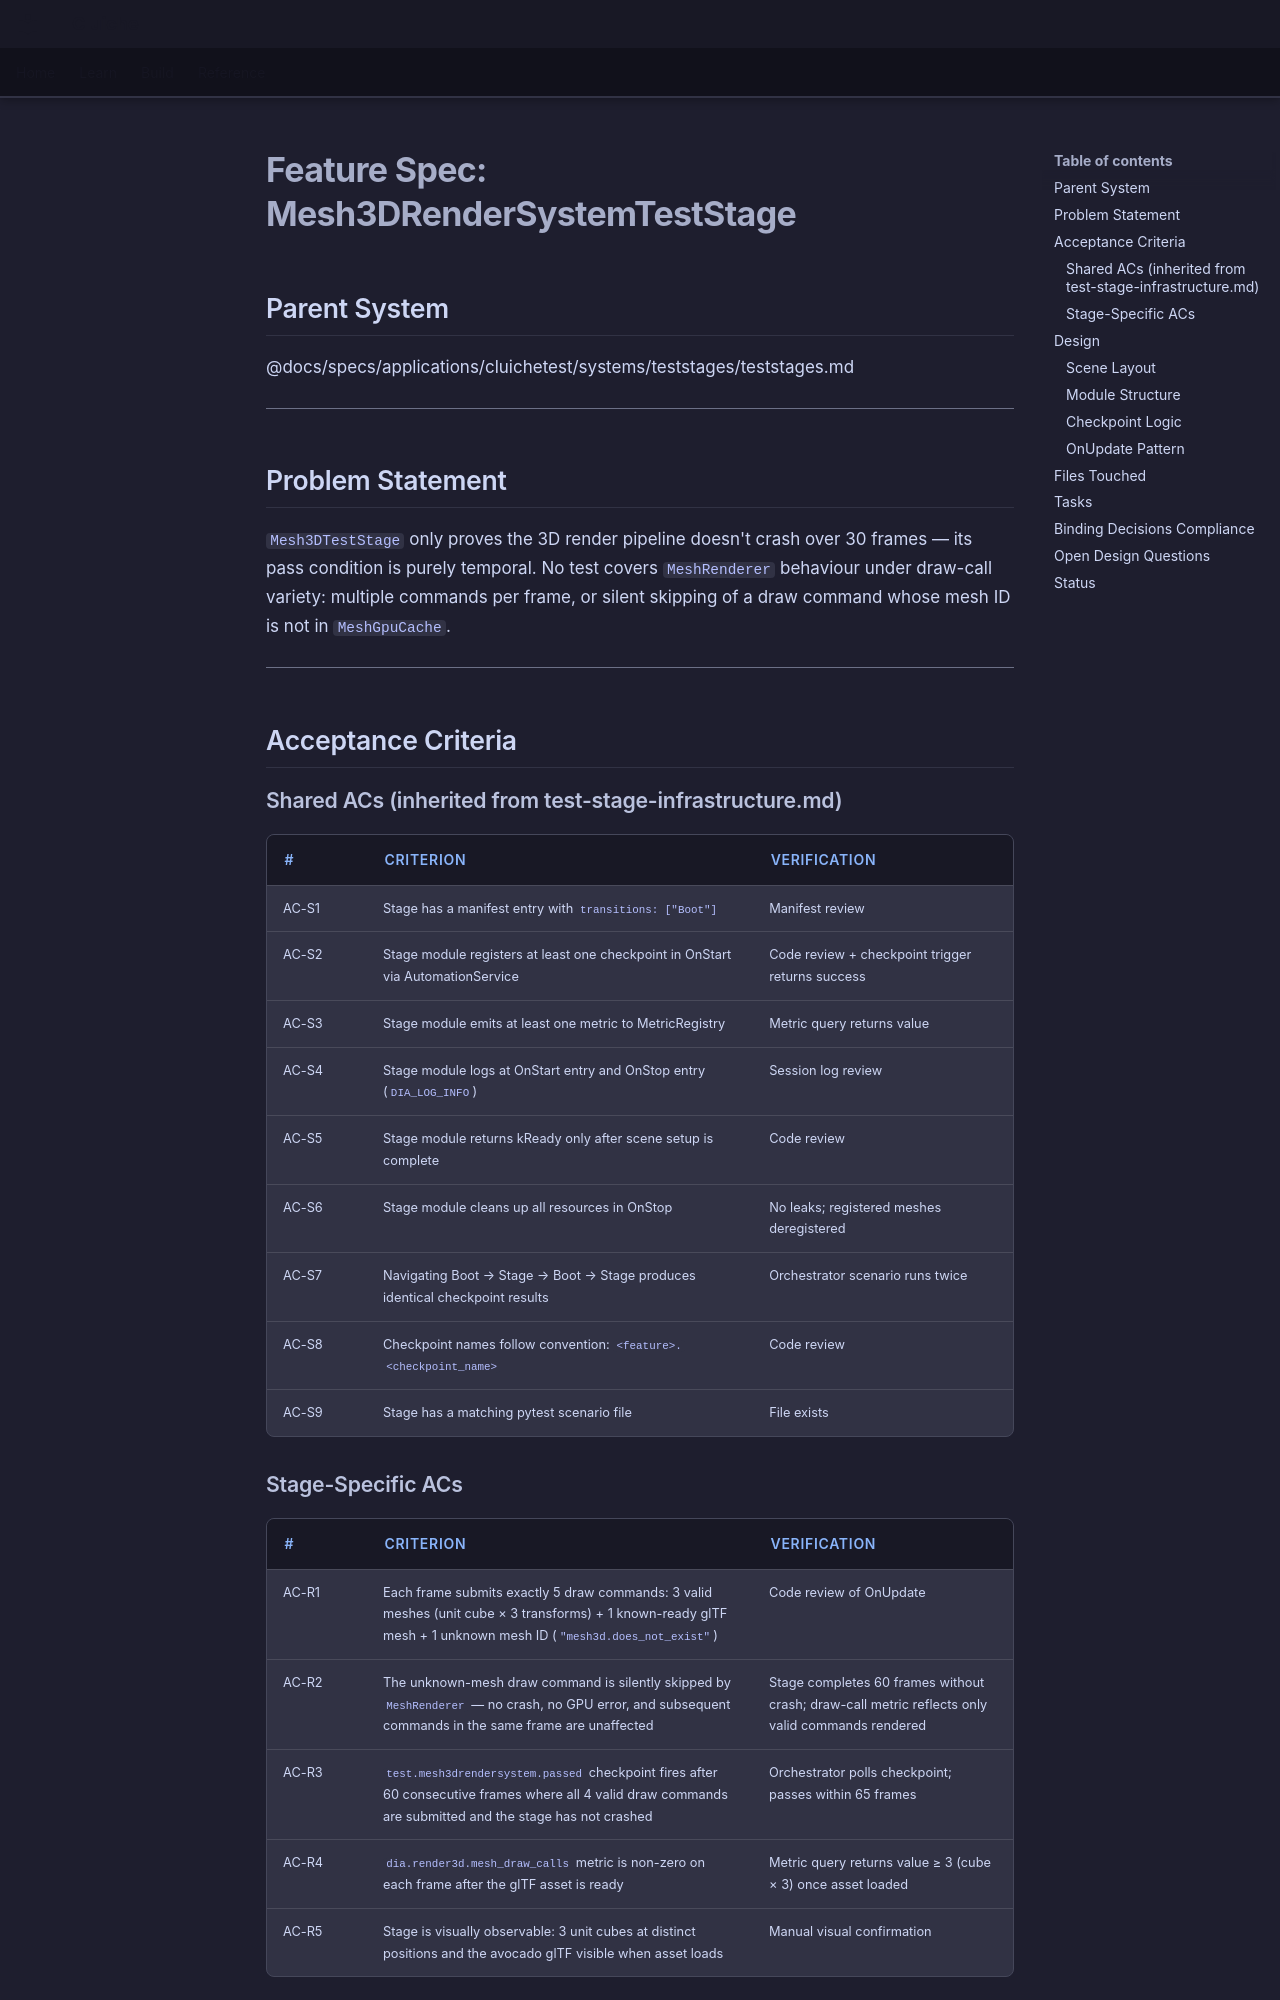

repository: LenihanConor/Cluiche · page: specs/applications/cluichetest/systems/teststages/mesh3d-render-system-stage/index.html · generator: mkdocs

# Feature Spec: Mesh3DRenderSystemTestStage

## Parent System
@docs/specs/applications/cluichetest/systems/teststages/teststages.md

---

## Problem Statement

`Mesh3DTestStage` only proves the 3D render pipeline doesn't crash over 30 frames — its pass condition is purely temporal. No test covers `MeshRenderer` behaviour under draw-call variety: multiple commands per frame, or silent skipping of a draw command whose mesh ID is not in `MeshGpuCache`.

---

## Acceptance Criteria

### Shared ACs (inherited from test-stage-infrastructure.md)

| # | Criterion | Verification |
|---|-----------|--------------|
| AC-S1 | Stage has a manifest entry with `transitions: ["Boot"]` | Manifest review |
| AC-S2 | Stage module registers at least one checkpoint in OnStart via AutomationService | Code review + checkpoint trigger returns success |
| AC-S3 | Stage module emits at least one metric to MetricRegistry | Metric query returns value |
| AC-S4 | Stage module logs at OnStart entry and OnStop entry (`DIA_LOG_INFO`) | Session log review |
| AC-S5 | Stage module returns kReady only after scene setup is complete | Code review |
| AC-S6 | Stage module cleans up all resources in OnStop | No leaks; registered meshes deregistered |
| AC-S7 | Navigating Boot → Stage → Boot → Stage produces identical checkpoint results | Orchestrator scenario runs twice |
| AC-S8 | Checkpoint names follow convention: `<feature>.<checkpoint_name>` | Code review |
| AC-S9 | Stage has a matching pytest scenario file | File exists |

### Stage-Specific ACs

| # | Criterion | Verification |
|---|-----------|--------------|
| AC-R1 | Each frame submits exactly 5 draw commands: 3 valid meshes (unit cube × 3 transforms) + 1 known-ready glTF mesh + 1 unknown mesh ID (`"mesh3d.does_not_exist"`) | Code review of OnUpdate |
| AC-R2 | The unknown-mesh draw command is silently skipped by `MeshRenderer` — no crash, no GPU error, and subsequent commands in the same frame are unaffected | Stage completes 60 frames without crash; draw-call metric reflects only valid commands rendered |
| AC-R3 | `test.mesh3drendersystem.passed` checkpoint fires after 60 consecutive frames where all 4 valid draw commands are submitted and the stage has not crashed | Orchestrator polls checkpoint; passes within 65 frames |
| AC-R4 | `dia.render3d.mesh_draw_calls` metric is non-zero on each frame after the glTF asset is ready | Metric query returns value ≥ 3 (cube × 3) once asset loaded |
| AC-R5 | Stage is visually observable: 3 unit cubes at distinct positions and the avocado glTF visible when asset loads | Manual visual confirmation |

---

## Design
